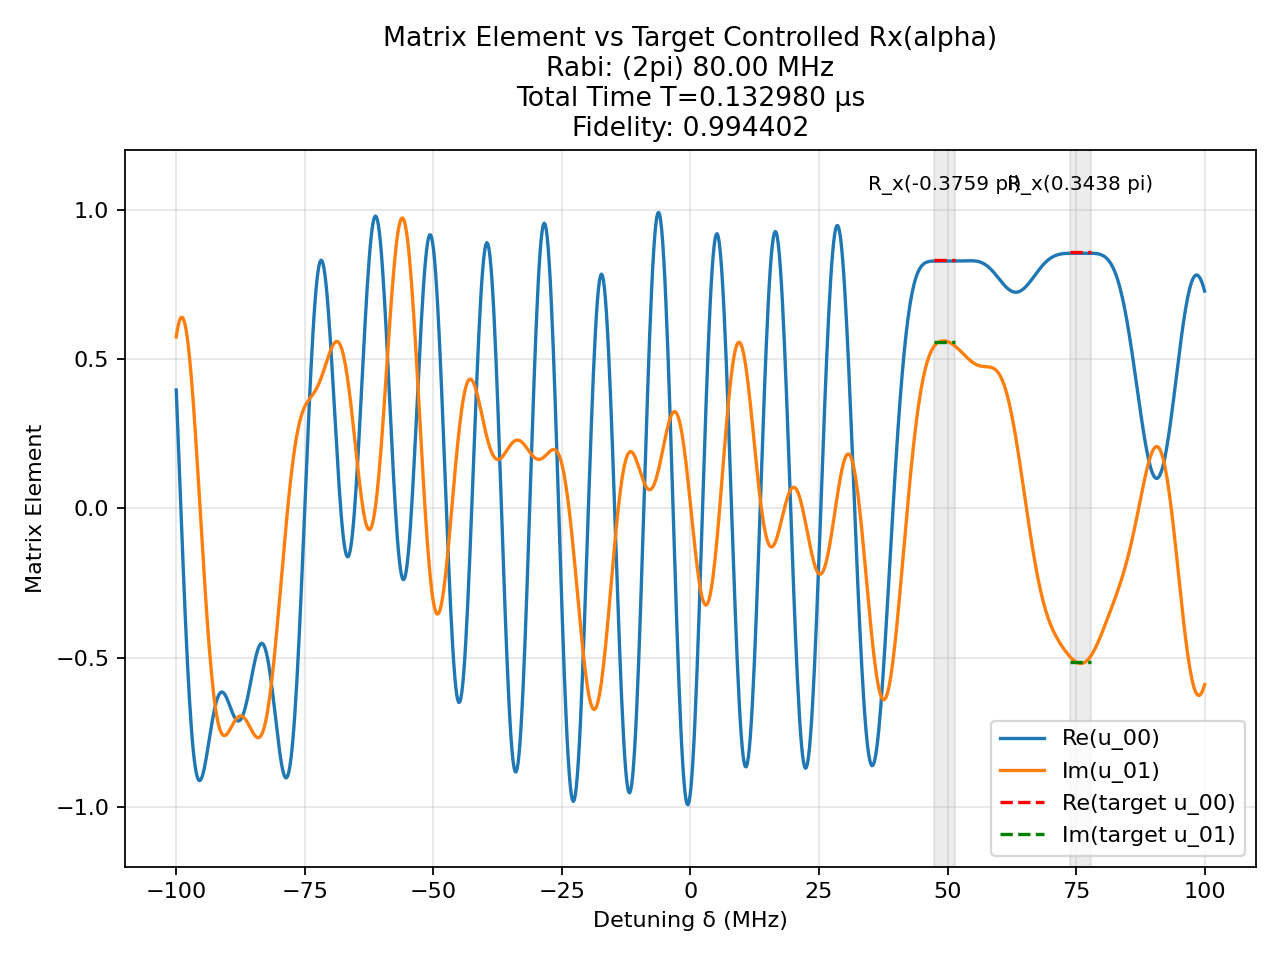

The data file committed next to this chart (first rows):
t (us), H_x (2pi MHz), H_z (2pi MHz)
0.0007829, 80.0, 0.0
0.00125, 0.0, 100.0
0.0007866, -80.0, 0.0
0.00125, 0.0, 100.0
0.0005489, 80.0, 0.0
0.00125, 0.0, 100.0
0.000171, -80.0, 0.0
0.00125, 0.0, 100.0
7.7580257468758e-05, 80.0, 0.0
0.00125, 0.0, 100.0
0.0001047, -80.0, 0.0
0.00125, 0.0, 100.0
0.0004342, -80.0, 0.0
0.00125, 0.0, 100.0
0.0003595, 80.0, 0.0
0.00125, 0.0, 100.0
0.0004788, -80.0, 0.0
0.00125, 0.0, 100.0
0.0001218, 80.0, 0.0
0.00125, 0.0, 100.0
3.71391887093231e-05, -80.0, 0.0
0.00125, 0.0, 100.0
0.0001161, 80.0, 0.0
0.00125, 0.0, 100.0
0.0005282, -80.0, 0.0
0.00125, 0.0, 100.0
0.001078, 80.0, 0.0
0.00125, 0.0, 100.0
0.0007583, -80.0, 0.0
0.00125, 0.0, 100.0
0.001064, 80.0, 0.0
0.00125, 0.0, 100.0
0.0001655, 80.0, 0.0
0.00125, 0.0, 100.0
0.0007079, -80.0, 0.0
0.00125, 0.0, 100.0
0.001627, 80.0, 0.0
0.00125, 0.0, 100.0
0.0008414, -80.0, 0.0
0.00125, 0.0, 100.0
0.0007522, 80.0, 0.0
0.00125, 0.0, 100.0
0.0003694, 80.0, 0.0
0.00125, 0.0, 100.0
0.0006253, -80.0, 0.0
0.00125, 0.0, 100.0
0.001, 80.0, 0.0
0.00125, 0.0, 100.0
7.076210162711713e-05, 80.0, 0.0
0.00125, 0.0, 100.0
4.9334078415706734e-05, -80.0, 0.0
0.00125, 0.0, 100.0
0.0008306, 80.0, 0.0
0.00125, 0.0, 100.0
7.99381619011174e-05, 80.0, 0.0
0.00125, 0.0, 100.0
0.0001893, -80.0, 0.0
0.00125, 0.0, 100.0
0.002061, 80.0, 0.0
0.00125, 0.0, 100.0
... 81 more rows
